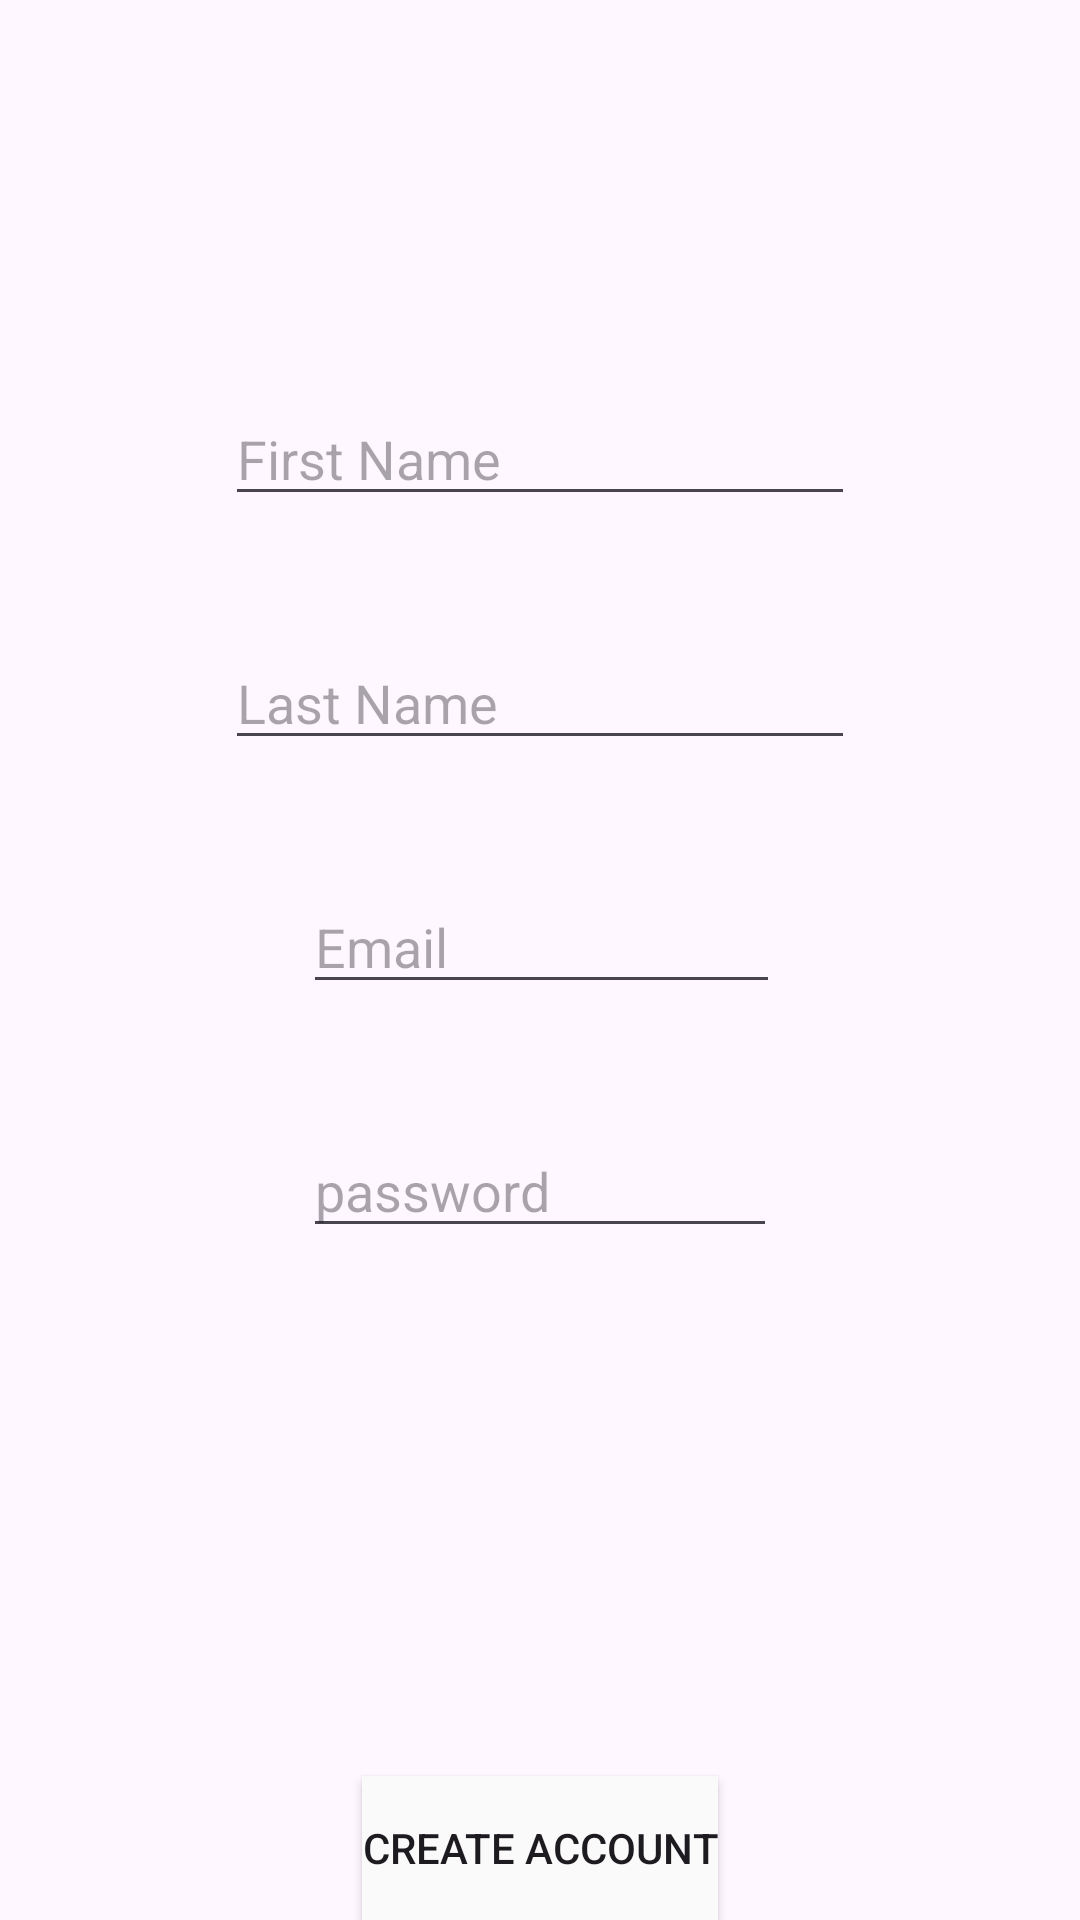

Here is an Android app screen rendered from its layout file. Give the layout XML and the strings, colors and styles it references.
<!-- AndroidManifest.xml: application theme Theme.FoodFireProject -->
<!-- res/layout/activity_sign_up.xml -->
<?xml version="1.0" encoding="utf-8"?>
<androidx.constraintlayout.widget.ConstraintLayout xmlns:android="http://schemas.android.com/apk/res/android"
    xmlns:app="http://schemas.android.com/apk/res-auto"
    xmlns:tools="http://schemas.android.com/tools"
    android:id="@+id/main"
    android:layout_width="match_parent"
    android:layout_height="match_parent"
    tools:context=".signUp">

    <Button
        android:id="@+id/createAccountButton"
        android:layout_width="wrap_content"
        android:layout_height="wrap_content"
        android:layout_marginStart="160dp"
        android:layout_marginEnd="160dp"
        android:background="#FAFAFA"
        android:text="Create Account"
        app:layout_constraintBottom_toBottomOf="parent"
        app:layout_constraintEnd_toEndOf="parent"
        app:layout_constraintStart_toStartOf="parent" />

    <EditText
        android:id="@+id/firstNameET"
        android:layout_width="wrap_content"
        android:layout_height="wrap_content"
        android:layout_marginStart="101dp"
        android:layout_marginEnd="101dp"
        android:layout_marginBottom="40dp"
        android:ems="10"
        android:hint="First Name"
        android:inputType="text"
        app:layout_constraintBottom_toTopOf="@+id/lastNameET"
        app:layout_constraintEnd_toEndOf="parent"
        app:layout_constraintStart_toStartOf="parent" />

    <EditText
        android:id="@+id/lastNameET"
        android:layout_width="wrap_content"
        android:layout_height="wrap_content"
        android:layout_marginStart="101dp"
        android:layout_marginEnd="101dp"
        android:layout_marginBottom="40dp"
        android:ems="10"
        android:hint="Last Name"
        android:inputType="text"
        app:layout_constraintBottom_toTopOf="@+id/EmailET"
        app:layout_constraintEnd_toEndOf="parent"
        app:layout_constraintStart_toStartOf="parent" />

    <EditText
        android:id="@+id/EmailET"
        android:layout_width="0dp"
        android:layout_height="wrap_content"
        android:layout_marginStart="101dp"
        android:layout_marginEnd="100dp"
        android:layout_marginBottom="40dp"
        android:ems="10"
        android:hint="Email"
        android:inputType="textEmailAddress"
        app:layout_constraintBottom_toTopOf="@+id/passwordCreateET"
        app:layout_constraintEnd_toEndOf="parent"
        app:layout_constraintStart_toStartOf="parent" />

    <EditText
        android:id="@+id/passwordCreateET"
        android:layout_width="0dp"
        android:layout_height="wrap_content"
        android:layout_marginStart="101dp"
        android:layout_marginEnd="101dp"
        android:layout_marginBottom="176dp"
        android:ems="10"
        android:hint="password"
        android:inputType="textPassword"
        app:layout_constraintBottom_toTopOf="@+id/createAccountButton"
        app:layout_constraintEnd_toEndOf="parent"
        app:layout_constraintStart_toStartOf="parent" />

</androidx.constraintlayout.widget.ConstraintLayout>
<!-- resources referenced by this layout -->
<resources>
  <style name="Theme.FoodFireProject" parent="Base.Theme.FoodFireProject" />
  <style name="Base.Theme.FoodFireProject" parent="Theme.Material3.DayNight.NoActionBar">
          
          
      </style>
</resources>
